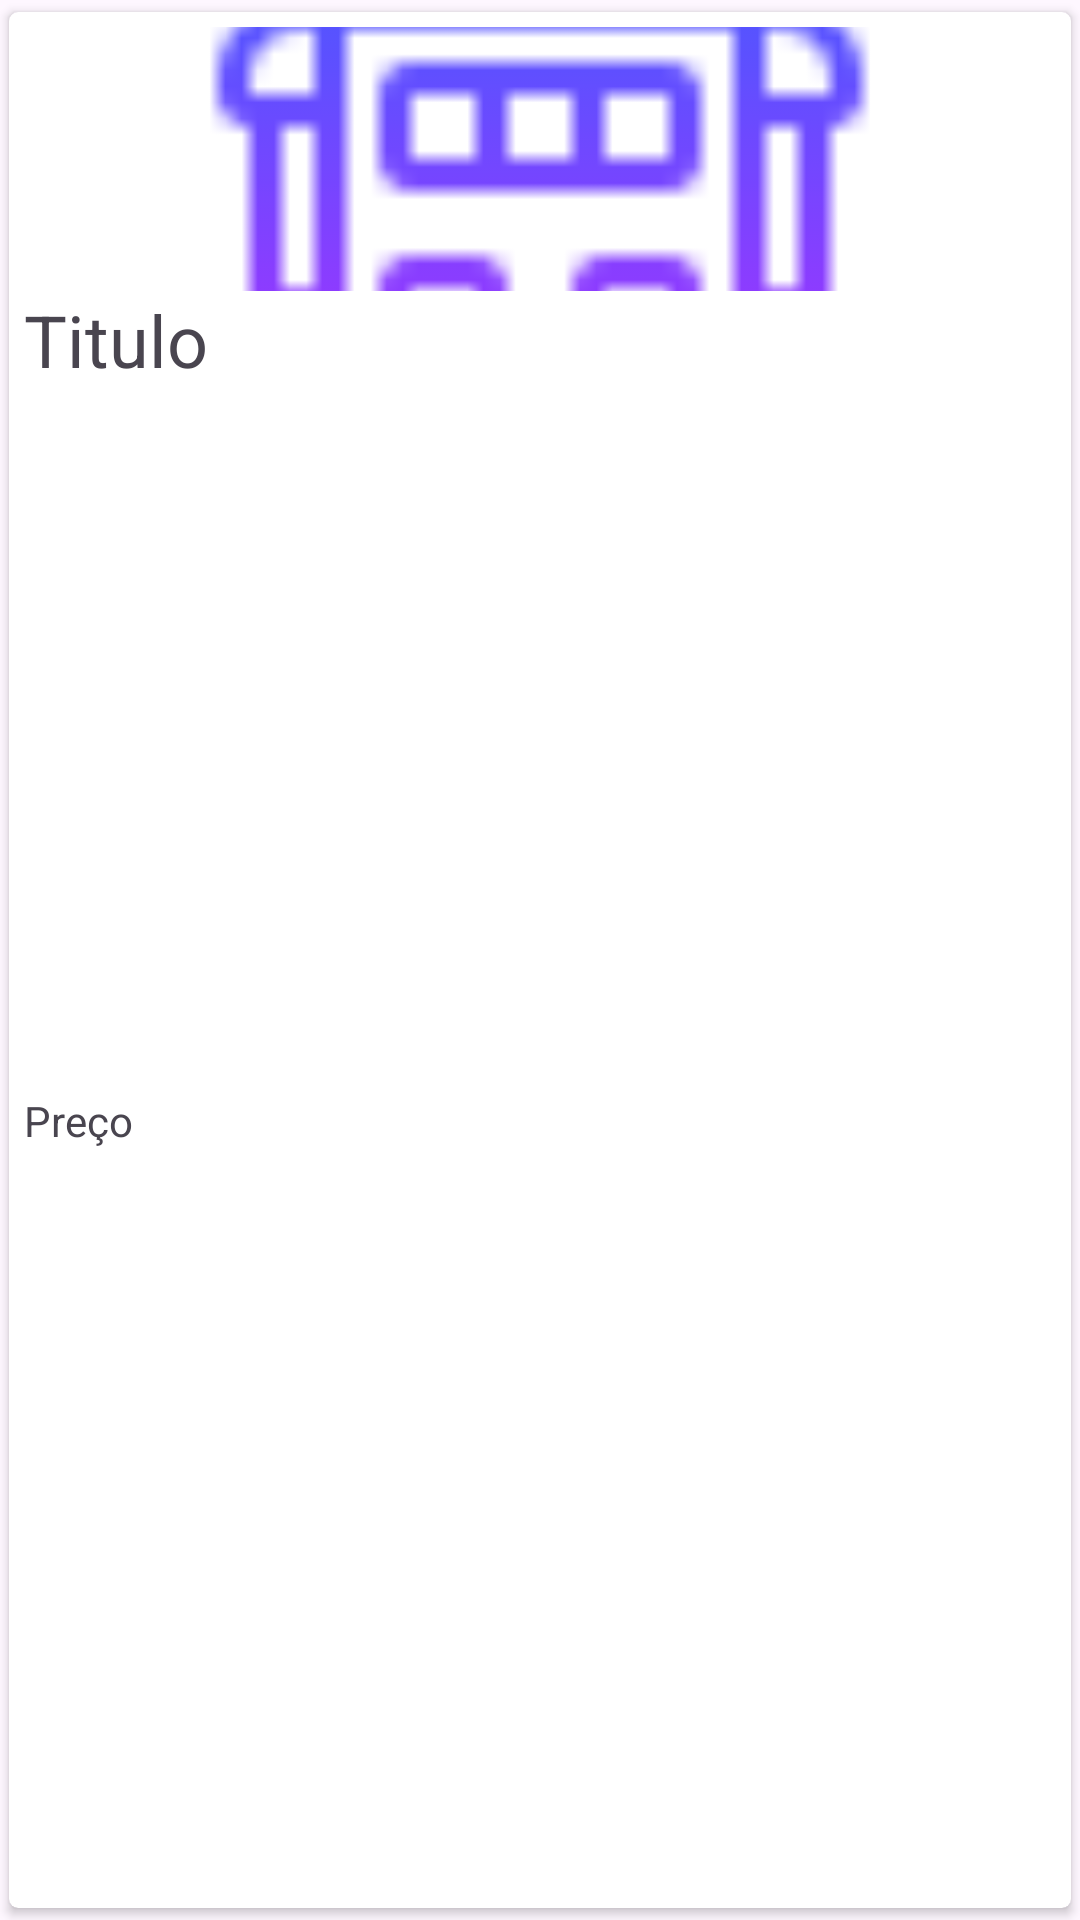

Layout XML and referenced resources for this Android screen:
<!-- AndroidManifest.xml: application theme Theme.RobotTech -->
<!-- res/layout/item.xml -->
<?xml version="1.0" encoding="utf-8"?>
<androidx.cardview.widget.CardView
    xmlns:android="http://schemas.android.com/apk/res/android"
    android:layout_width="match_parent"
    android:layout_height="wrap_content"
    xmlns:app="http://schemas.android.com/apk/res-auto"
    app:cardBackgroundColor="#fff"
    app:cardCornerRadius="3.0dp"
    app:cardUseCompatPadding="true"
    app:contentPadding="5.0dp">

    <LinearLayout
        android:layout_width="match_parent"
        android:layout_height="match_parent"
        android:orientation="vertical">


        <ImageView
            android:id="@+id/image"
            android:layout_width="match_parent"
            android:layout_height="88dp"
            android:scaleType="centerCrop"
            android:src="@drawable/robo" />

        <TextView
            android:id="@+id/rTitulo"
            android:layout_width="wrap_content"
            android:layout_height="wrap_content"
            android:layout_weight="1"
            android:text="Titulo"
            android:textSize="24sp" />

        <TextView
            android:id="@+id/rPreco"
            android:layout_width="match_parent"
            android:layout_height="32dp"
            android:layout_weight="1"
            android:text="Preço" />

    </LinearLayout>


</androidx.cardview.widget.CardView>
<!-- resources referenced by this layout -->
<resources>
  <!-- drawable robo: png bitmap (drawable, 1017 bytes) -->
  <style name="Theme.RobotTech" parent="Base.Theme.RobotTech" />
  <style name="Base.Theme.RobotTech" parent="Theme.Material3.DayNight.NoActionBar">
          
          
      </style>
</resources>
